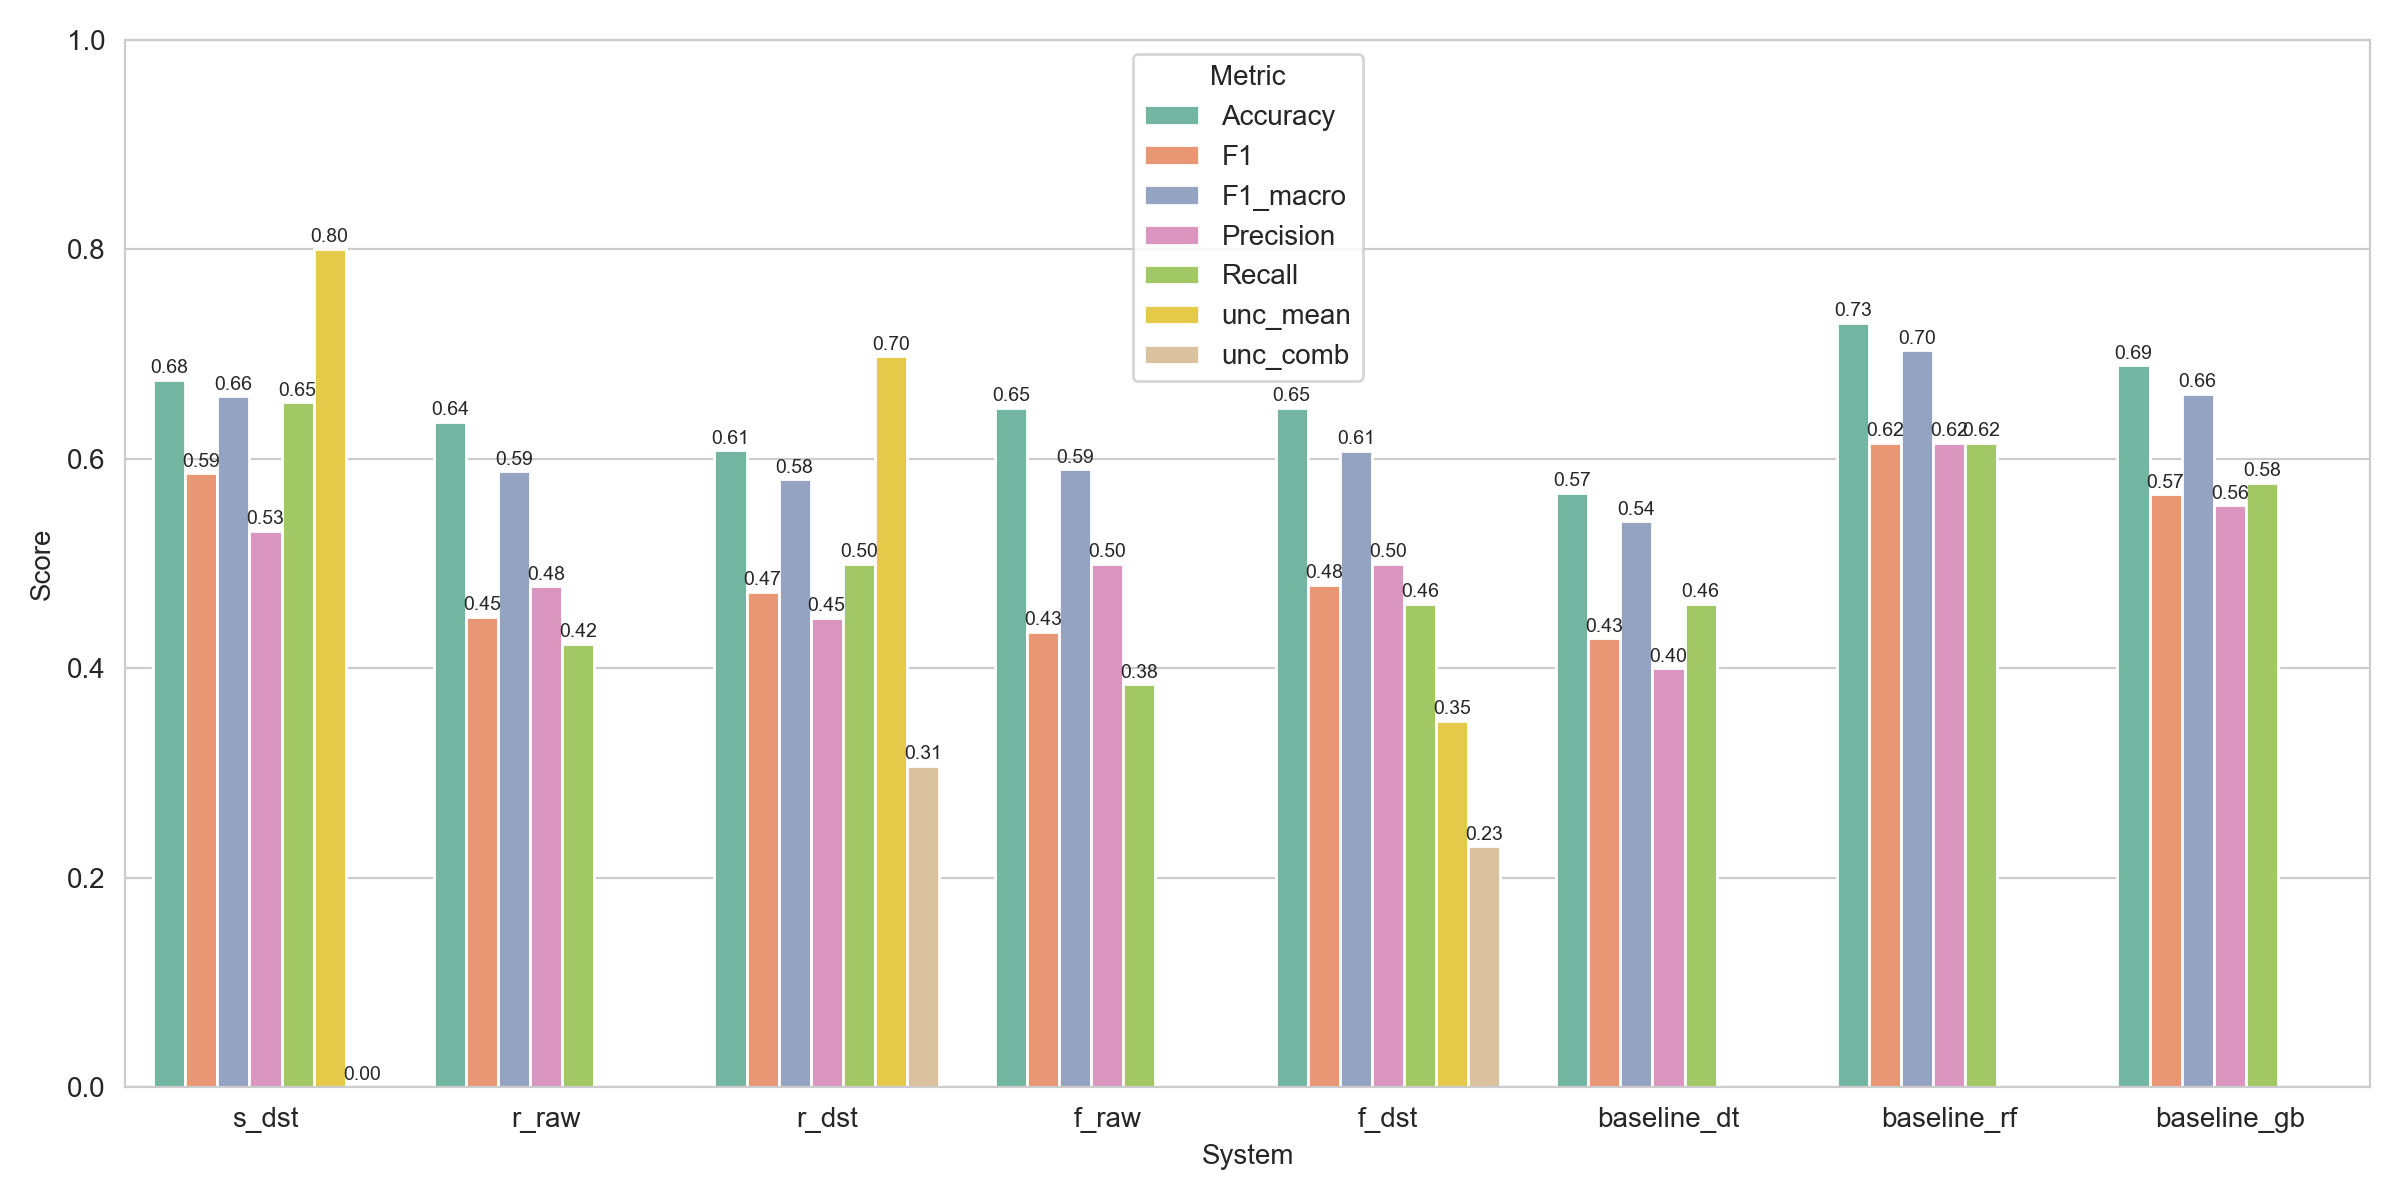

Source data for this figure (header and first rows):
System, Accuracy, F1, F1_macro, Precision, Recall, NLL, LogLoss, ECE, unc_comb, unc_mean, Uncertainty, Uncertainty_combined, Uncertainty_rule_avg
s_dst, 0.6757, 0.5862, 0.6598, 0.5312, 0.6538, 0.573, 0.573, 0.1536, 2.3403778470765246e-08, 0.8002, 2.3403778470765246e-08, 2.3403778470765246e-08, 0.8002
r_raw, 0.6351, 0.449, 0.5881, 0.4783, 0.4231, 2.045, 2.045, 0.1307, , , , , 
r_dst, 0.6081, 0.4727, 0.5804, 0.4483, 0.5, 0.6645, 0.6645, 0.1709, 0.3069, 0.6979, 0.3069, 0.3069, 0.6979
f_raw, 0.6486, 0.4348, 0.5899, 0.5, 0.3846, 5.841, 5.841, 0.239, , , , , 
f_dst, 0.6486, 0.48, 0.6073, 0.5, 0.4615, 0.8013, 0.8013, 0.1808, 0.2299, 0.3495, 0.2299, 0.2299, 0.3495
baseline_dt, 0.5676, 0.4286, 0.5404, 0.4, 0.4615, 11.95, 11.95, 0.4324, , , , , 
baseline_rf, 0.7297, 0.6154, 0.7035, 0.6154, 0.6154, 0.5593, 0.5593, 0.1111, , , , , 
baseline_gb, 0.6892, 0.566, 0.662, 0.5556, 0.5769, 0.6328, 0.6328, 0.1776, , , , , 
